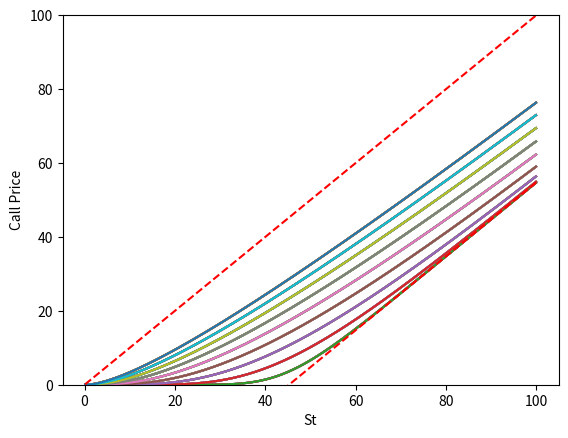

Source code (Python):
from math import log, sqrt, exp
from scipy.stats import norm
import matplotlib.pyplot as plt
import numpy as np

def BSFormula(S_t, t, T, K, v, r, f):
    d_plus  = ( log( S_t/K ) + ( r + v**2 / 2 ) * (T-t) ) / ( v * sqrt( T-t ) )  
    d_minus = ( log( S_t/K ) + ( r - v**2 / 2 ) * (T-t) ) / ( v * sqrt( T-t ) )
    df = exp( -r * (T-t) )
    return f * ( norm.cdf(f * d_plus) * S_t - norm.cdf(f * d_minus) * K * df )

S_t = 42
t = 0 
T = 1
K = 50
v = 0.5
r = 0.1
f = 1 # setea una call

x = np.arange(0.1, 100, 0.1)
v = np.arange(0.2, 2, 0.2)
[plt.plot(x, [BSFormula(xi, t, T, K, v, r, f) for xi in x]) for vi in v]

plt.plot(x, x, 'r--')
plt.plot(x, [xi - K * exp (-r * T) for xi in x], 'r--')

plt.ylim(0, 100)

plt.title('')
plt.xlabel('St')
plt.ylabel('Call Price')
plt.show()